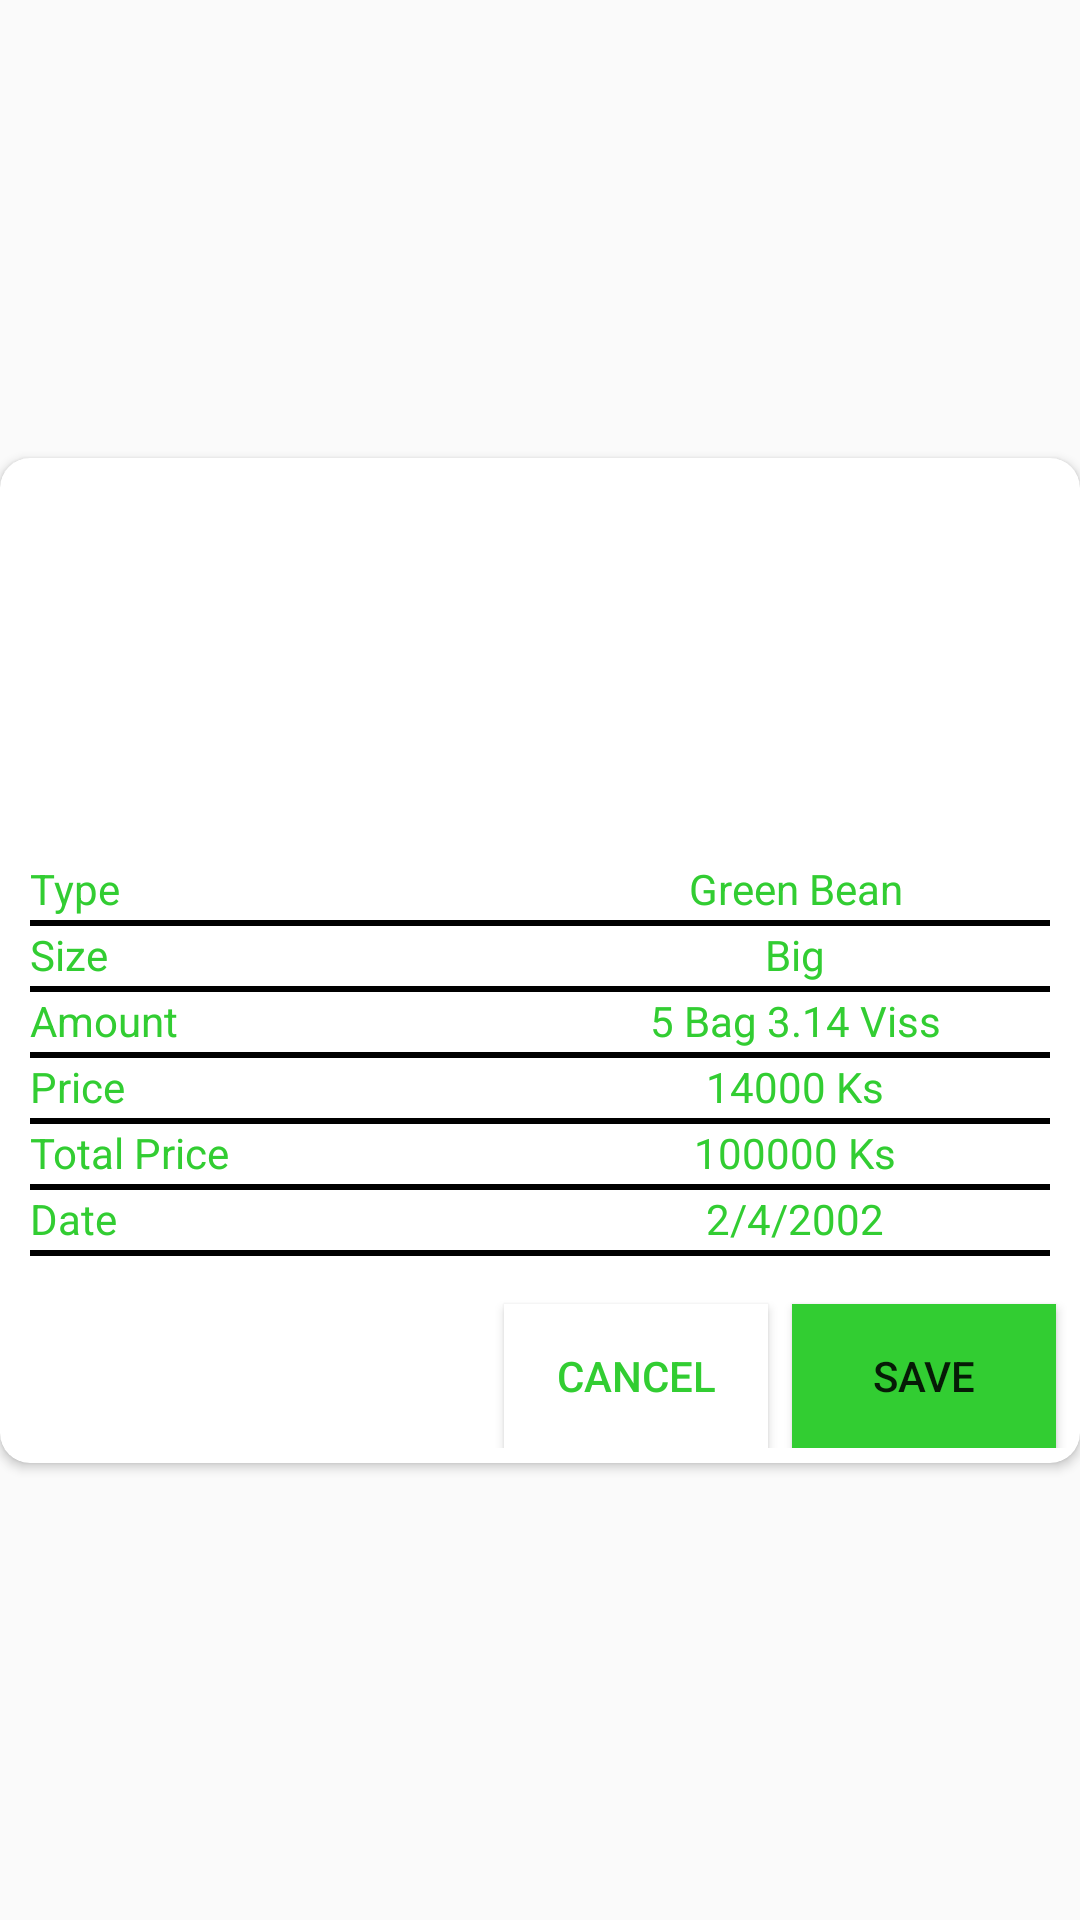

Reconstruct the res/layout file that produces this screen, plus the resources it refers to.
<!-- AndroidManifest.xml: application theme AppTheme -->
<!-- res/layout/sell_dialog.xml -->
<?xml version="1.0" encoding="utf-8"?>
<androidx.constraintlayout.widget.ConstraintLayout xmlns:android="http://schemas.android.com/apk/res/android"
    xmlns:app="http://schemas.android.com/apk/res-auto"
    xmlns:tools="http://schemas.android.com/tools"
    android:layout_width="match_parent"
    android:layout_height="wrap_content"
    android:layout_margin="7dp">

    <androidx.cardview.widget.CardView
        android:layout_width="0dp"
        android:layout_height="wrap_content"
        app:cardCornerRadius="10dp"
        app:layout_constraintBottom_toBottomOf="parent"
        app:layout_constraintEnd_toEndOf="parent"
        app:layout_constraintStart_toStartOf="parent"
        app:layout_constraintTop_toTopOf="parent">

        <androidx.constraintlayout.widget.ConstraintLayout
            android:layout_width="match_parent"
            android:layout_height="match_parent"
            android:paddingBottom="5dp">

            <ImageView
                android:id="@+id/imageView5"
                android:layout_width="110dp"
                android:layout_height="110dp"
                android:layout_marginTop="8dp"
                app:layout_constraintEnd_toEndOf="parent"
                app:layout_constraintStart_toStartOf="parent"
                app:layout_constraintTop_toTopOf="parent"
                app:srcCompat="@drawable/dialog_icon" />

            <LinearLayout
                android:id="@+id/linearLayout2"
                android:layout_width="0dp"
                android:layout_height="wrap_content"
                android:layout_marginTop="16dp"
                android:orientation="vertical"
                android:paddingLeft="10dp"
                android:paddingRight="10dp"
                app:layout_constraintEnd_toEndOf="parent"
                app:layout_constraintStart_toStartOf="parent"
                app:layout_constraintTop_toBottomOf="@+id/imageView5">

                <LinearLayout
                    android:layout_width="match_parent"
                    android:layout_height="wrap_content"
                    android:orientation="horizontal">

                    <TextView
                        android:id="@+id/textView5"
                        android:layout_width="wrap_content"
                        android:layout_height="wrap_content"
                        android:layout_weight="1"
                        android:ems="4"
                        android:text="Type"
                        android:textColor="@color/myGreenColor" />

                    <TextView
                        android:id="@+id/id_type"
                        android:layout_width="wrap_content"
                        android:layout_height="wrap_content"
                        android:layout_weight="1"
                        android:ems="4"
                        android:text="Green Bean"
                        android:textAlignment="center"
                        android:textColor="@color/myGreenColor" />
                </LinearLayout>

                <View
                    android:layout_width="match_parent"
                    android:layout_height="2dp"
                    android:layout_marginTop="1dp"
                    android:background="@android:color/black"></View>

                <LinearLayout
                    android:layout_width="match_parent"
                    android:layout_height="wrap_content"
                    android:orientation="horizontal">

                    <TextView
                        android:id="@+id/textView21"
                        android:layout_width="wrap_content"
                        android:layout_height="wrap_content"
                        android:layout_weight="1"
                        android:ems="4"
                        android:text="Size"
                        android:textColor="@color/myGreenColor" />

                    <TextView
                        android:id="@+id/id_size"
                        android:layout_width="wrap_content"
                        android:layout_height="match_parent"
                        android:layout_weight="1"
                        android:ems="4"
                        android:text="Big"
                        android:textAlignment="center"
                        android:textColor="@color/myGreenColor" />
                </LinearLayout>

                <View
                    android:layout_width="match_parent"
                    android:layout_height="2dp"
                    android:layout_marginTop="1dp"
                    android:background="@android:color/black"></View>

                <LinearLayout
                    android:layout_width="match_parent"
                    android:layout_height="wrap_content"
                    android:orientation="horizontal">

                    <TextView
                        android:id="@+id/textView23"
                        android:layout_width="wrap_content"
                        android:layout_height="wrap_content"
                        android:layout_weight="1"
                        android:ems="4"
                        android:text="Amount"
                        android:textColor="@color/myGreenColor" />

                    <TextView
                        android:id="@+id/id_amount"
                        android:layout_width="wrap_content"
                        android:layout_height="wrap_content"
                        android:layout_weight="1"
                        android:ems="4"
                        android:text="5 Bag 3.14 Viss"
                        android:textAlignment="center"
                        android:textColor="@color/myGreenColor" />
                </LinearLayout>

                <View
                    android:layout_width="match_parent"
                    android:layout_height="2dp"
                    android:layout_marginTop="1dp"
                    android:background="@android:color/black"></View>

                <LinearLayout
                    android:layout_width="match_parent"
                    android:layout_height="wrap_content"
                    android:orientation="horizontal">

                    <TextView
                        android:id="@+id/textView25"
                        android:layout_width="wrap_content"
                        android:layout_height="wrap_content"
                        android:layout_weight="1"
                        android:ems="4"
                        android:text="Price"
                        android:textColor="@color/myGreenColor" />

                    <TextView
                        android:id="@+id/id_price"
                        android:layout_width="wrap_content"
                        android:layout_height="wrap_content"
                        android:layout_weight="1"
                        android:ems="4"
                        android:text="14000 Ks"
                        android:textAlignment="center"
                        android:textColor="@color/myGreenColor" />
                </LinearLayout>

                <View
                    android:layout_width="match_parent"
                    android:layout_height="2dp"
                    android:layout_marginTop="1dp"
                    android:background="@android:color/black"></View>

                <LinearLayout
                    android:layout_width="match_parent"
                    android:layout_height="wrap_content"
                    android:orientation="horizontal">

                    <TextView
                        android:id="@+id/textView27"
                        android:layout_width="wrap_content"
                        android:layout_height="wrap_content"
                        android:layout_weight="1"
                        android:ems="4"
                        android:text="Total Price"
                        android:textColor="@color/myGreenColor" />

                    <TextView
                        android:id="@+id/id_total_price"
                        android:layout_width="wrap_content"
                        android:layout_height="wrap_content"
                        android:layout_weight="1"
                        android:ems="4"
                        android:text="100000 Ks"
                        android:textAlignment="center"
                        android:textColor="@color/myGreenColor" />
                </LinearLayout>

                <View
                    android:layout_width="match_parent"
                    android:layout_height="2dp"
                    android:layout_marginTop="1dp"
                    android:background="@android:color/black"></View>

                <LinearLayout
                    android:layout_width="match_parent"
                    android:layout_height="wrap_content"
                    android:orientation="horizontal">

                    <TextView
                        android:id="@+id/textView55"
                        android:layout_width="wrap_content"
                        android:layout_height="wrap_content"
                        android:layout_weight="1"
                        android:ems="4"
                        android:text="Date"
                        android:textColor="@color/myGreenColor" />

                    <TextView
                        android:id="@+id/id_date"
                        android:layout_width="wrap_content"
                        android:layout_height="wrap_content"
                        android:layout_weight="1"
                        android:ems="4"
                        android:text="2/4/2002"
                        android:textAlignment="center"
                        android:textColor="@color/myGreenColor" />
                </LinearLayout>

                <View
                    android:layout_width="match_parent"
                    android:layout_height="2dp"
                    android:layout_marginTop="1dp"
                    android:background="@android:color/black"></View>

            </LinearLayout>


            <Button
                android:id="@+id/id_cancel"
                android:layout_width="wrap_content"
                android:layout_height="wrap_content"
                android:layout_marginEnd="8dp"
                android:layout_weight="1"
                android:background="@android:color/white"
                android:text="Cancel"
                android:textColor="@color/myGreenColor"
                app:layout_constraintEnd_toStartOf="@+id/id_save"
                app:layout_constraintTop_toTopOf="@+id/id_save" />

            <Button
                android:id="@+id/id_save"
                android:layout_width="wrap_content"
                android:layout_height="wrap_content"
                android:layout_marginTop="16dp"
                android:layout_marginEnd="8dp"
                android:layout_weight="1"
                android:background="@color/myGreenColor"
                android:text="Save"
                app:layout_constraintEnd_toEndOf="parent"
                app:layout_constraintTop_toBottomOf="@+id/linearLayout2" />


        </androidx.constraintlayout.widget.ConstraintLayout>

    </androidx.cardview.widget.CardView>
</androidx.constraintlayout.widget.ConstraintLayout>
<!-- resources referenced by this layout -->
<resources>
  <color name="myGreenColor">#32cd32</color>
  <style name="AppTheme" parent="Theme.AppCompat.Light.DarkActionBar">
          
          <item name="colorPrimary">@color/colorPrimary</item>
          <item name="colorPrimaryDark">@color/colorPrimaryDark</item>
          <item name="colorAccent">@color/colorAccent</item>
          <item name="android:windowAnimationStyle">@style/dialog_animation</item>
      </style>
  <color name="colorPrimary">#32cd32</color>
  <color name="colorPrimaryDark">#32cd32</color>
  <color name="colorAccent">#32cd32</color>
  <style name="dialog_animation">
        <item name="android:windowEnterAnimation">@android:anim/fade_in</item>
           <item name="android:windowExitAnimation">@android:anim/fade_out</item>
       </style>
</resources>
